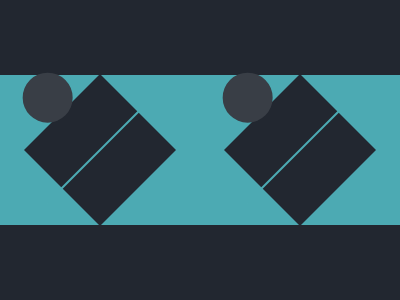

Write the HTML and CSS that draws this image.

<div>
    <div class="top"></div>
    <div class="bottom"></div>
</div>
<div class="square"></div>
<div class="right">
    <div class="top"></div>
    <div class="bottom"></div>
</div>
<style>
    body {
        margin: 0;
        background-color: #222730;
        display: flex;
        align-items: center;
        justify-content: space-between;
    }

    .square {
        height: 150px;
        width: 150px;
        background-color: #4CAAB3;
        transform: rotate(45deg);
        position: relative;
    }

    .square::after {
        content: ' ';
        position: absolute;
        top: 50;
        right: 50;
        height: 50px;
        width: 50px;
        background-color: #393E46;
        border-radius: 50px;
    }

    .top {
        border-top: 99px solid #4CAAB3;
        border-right: 99px solid transparent;
    }

    .bottom {
        margin-top: -48px;
        border-bottom: 99px solid #4CAAB3;
        border-right: 99px solid transparent;
    }

    .right {
        transform: rotate(180deg);
    }
</style>
<div>
    <div class="top"></div>
    <div class="bottom"></div>
</div>
<div class="square"></div>
<div class="right">
    <div class="top"></div>
    <div class="bottom"></div>
</div>
<style>
    body {
        margin: 0;
        background-color: #222730;
        display: flex;
        align-items: center;
        justify-content: space-between;
    }

    .square {
        height: 150px;
        width: 150px;
        background-color: #4CAAB3;
        transform: rotate(45deg);
        position: relative;
    }

    .square::after {
        content: ' ';
        position: absolute;
        top: 50;
        right: 50;
        height: 50px;
        width: 50px;
        background-color: #393E46;
        border-radius: 50px;
    }

    .top {
        border-top: 99px solid #4CAAB3;
        border-right: 99px solid transparent;
    }

    .bottom {
        margin-top: -48px;
        border-bottom: 99px solid #4CAAB3;
        border-right: 99px solid transparent;
    }

    .right {
        transform: rotate(180deg);
    }
</style>
